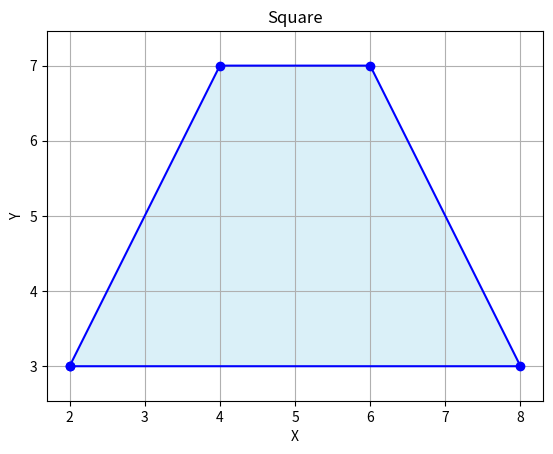

Reproduce this figure in Python.
import matplotlib.pyplot as plt

#  Define the Point class
class Point:
    def __init__(self, x, y):
        self.x = x
        self.y = y

#  Define the Square class
class Square:
    def __init__(self, bottom_left, side_length):
        self.bottom_left = bottom_left
        self.side_length = side_length
        self.points = self._calculate_points()

    def _calculate_points(self):
        """
            Calculate the four corners of the square 
            based on the bottom-left corner and side 
            length
        """
        bl = self.bottom_left
        sl = self.side_length
        # Calculate the other three points based on the bottom-left points
        return [
            bl,
            Point(2*bl.x + sl, bl.y),         # bottom-right
            Point(bl.x + sl, bl.y + sl),    # top-ritht
            Point(2*bl.x, bl.y + sl)          # top-left
        ]
    
    

    def draw(self):
        """Draw teh square using matplotlib."""
        x_values = [p.x for p in self.points] + [self.points[0].x]
        y_values = [p.y for p in self.points] + [self.points[0].y]

        plt.plot(x_values, y_values, 'bo-')     # 'bo-' for blue color, curcle marker, and solid line
        plt.fill(x_values, y_values, 'skyblue', alpha=0.3) # Fill the square with a light blue color
        plt.title("Square")
        plt.xlabel("X")
        plt.ylabel("Y")
        plt.grid("True")
        plt.axis("equal")
        plt.show()

# Usage
bottom_left_point = Point(2, 3)         # Bottom-left corner at (1, 1)
side_length = 4                         # Side of the square
square = Square(bottom_left_point, side_length)
square.draw()